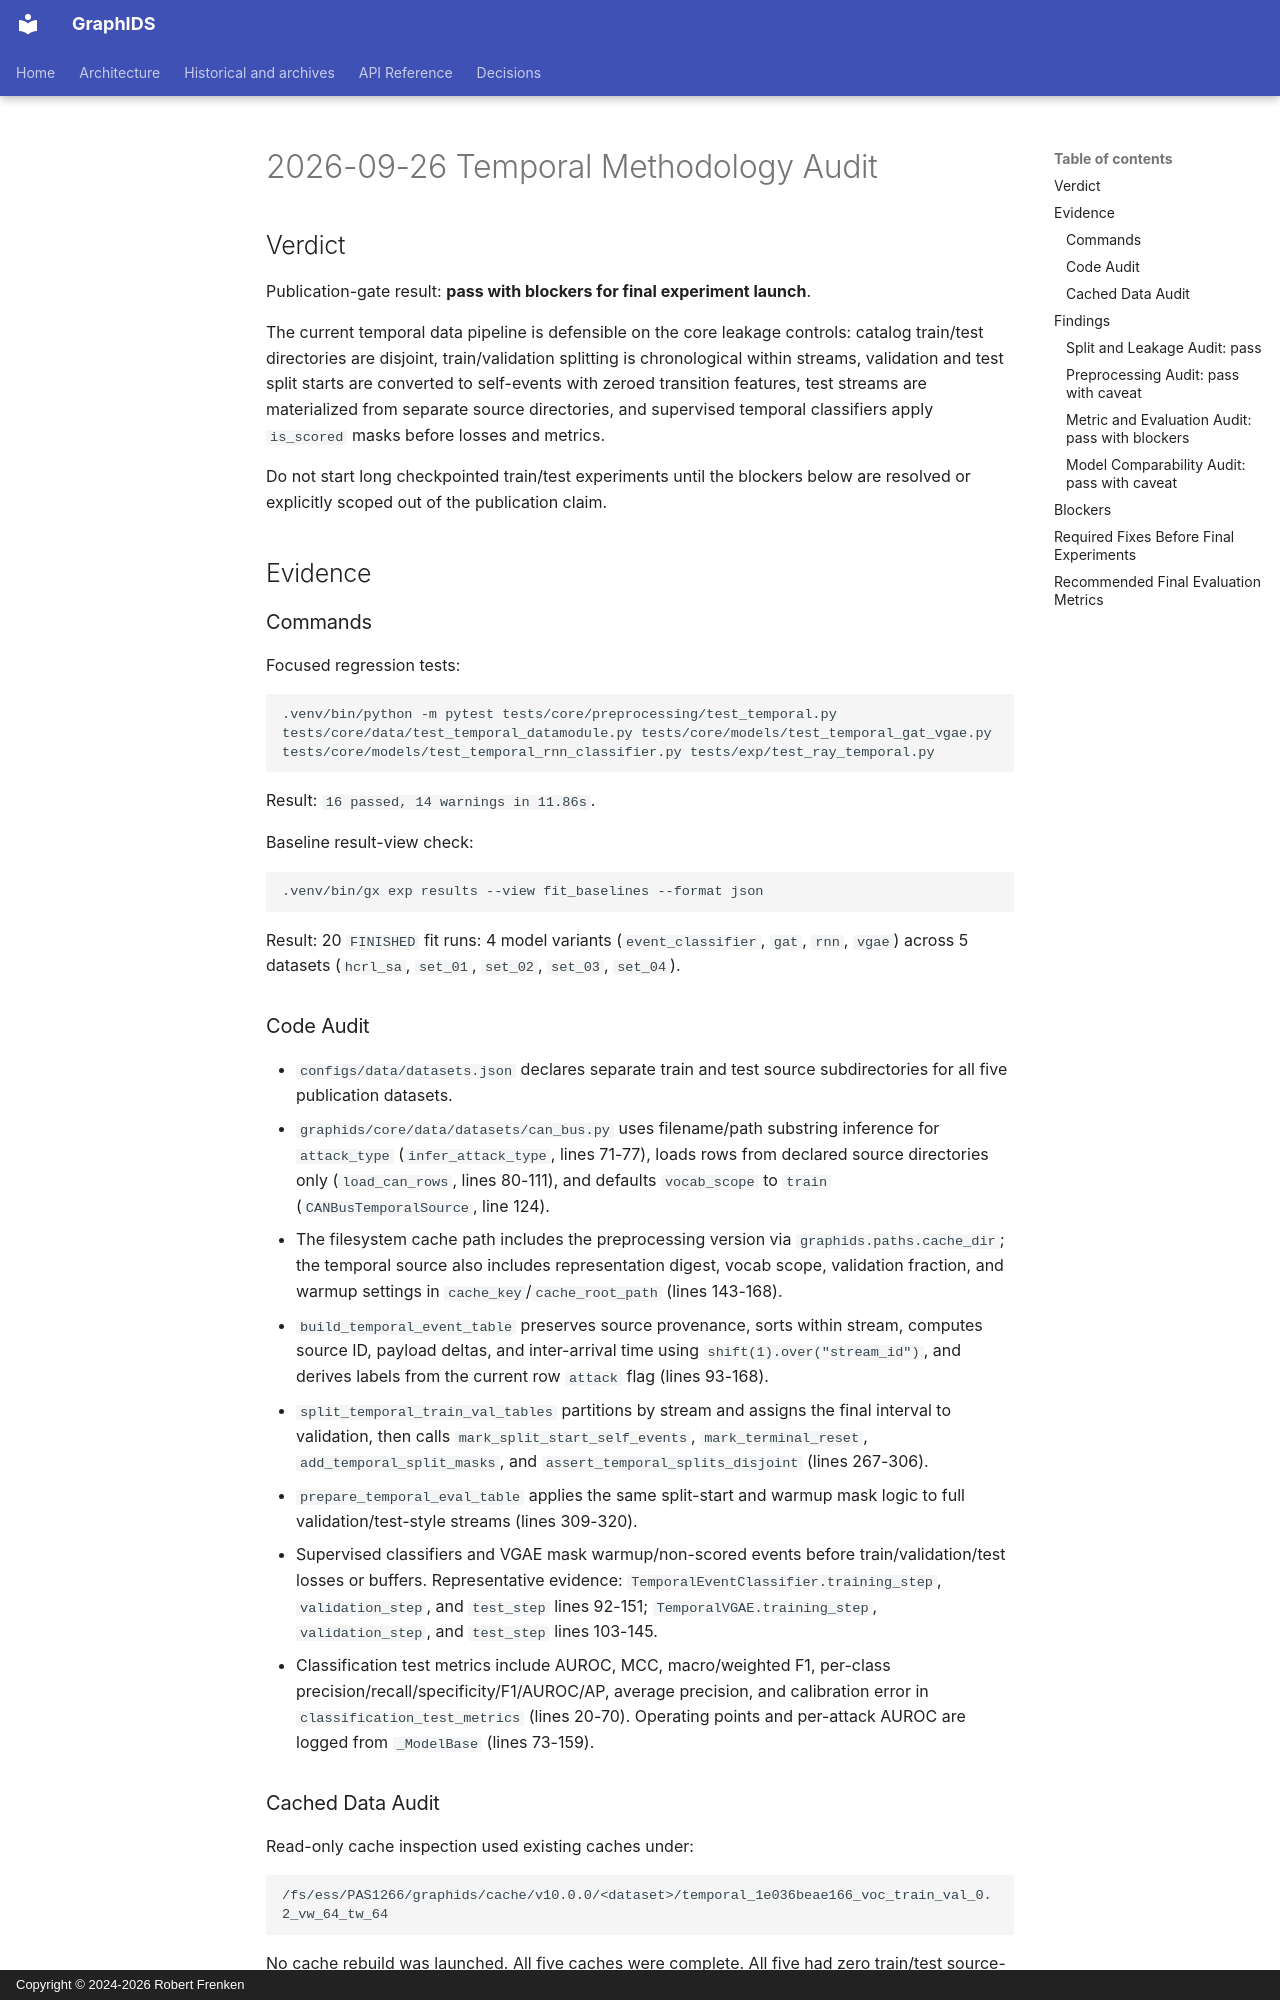

repository: frenken-lab/graphids · page: empirical-notes/2026-09-26-methodology-audit/index.html · generator: mkdocs · copyright: Copyright © 2024-2026 Robert Frenken

# 2026-09-26 Temporal Methodology Audit

## Verdict

Publication-gate result: **pass with blockers for final experiment launch**.

The current temporal data pipeline is defensible on the core leakage controls:
catalog train/test directories are disjoint, train/validation splitting is
chronological within streams, validation and test split starts are converted to
self-events with zeroed transition features, test streams are materialized from
separate source directories, and supervised temporal classifiers apply
`is_scored` masks before losses and metrics.

Do not start long checkpointed train/test experiments until the blockers below
are resolved or explicitly scoped out of the publication claim.

## Evidence

### Commands

Focused regression tests:

```bash
.venv/bin/python -m pytest tests/core/preprocessing/test_temporal.py tests/core/data/test_temporal_datamodule.py tests/core/models/test_temporal_gat_vgae.py tests/core/models/test_temporal_rnn_classifier.py tests/exp/test_ray_temporal.py
```

Result: `16 passed, 14 warnings in 11.86s`.

Baseline result-view check:

```bash
.venv/bin/gx exp results --view fit_baselines --format json
```

Result: 20 `FINISHED` fit runs: 4 model variants
(`event_classifier`, `gat`, `rnn`, `vgae`) across 5 datasets
(`hcrl_sa`, `set_01`, `set_02`, `set_03`, `set_04`).

### Code Audit

- `configs/data/datasets.json` declares separate train and test source
  subdirectories for all five publication datasets.
- `graphids/core/data/datasets/can_bus.py` uses filename/path substring
  inference for `attack_type` (`infer_attack_type`, lines 71-77), loads rows
  from declared source directories only (`load_can_rows`, lines 80-111), and
  defaults `vocab_scope` to `train` (`CANBusTemporalSource`, line 124).
- The filesystem cache path includes the preprocessing version via
  `graphids.paths.cache_dir`; the temporal source also includes representation
  digest, vocab scope, validation fraction, and warmup settings in
  `cache_key`/`cache_root_path` (lines 143-168).
- `build_temporal_event_table` preserves source provenance, sorts within
  stream, computes source ID, payload deltas, and inter-arrival time using
  `shift(1).over("stream_id")`, and derives labels from the current row
  `attack` flag (lines 93-168).
- `split_temporal_train_val_tables` partitions by stream and assigns the final
  interval to validation, then calls `mark_split_start_self_events`,
  `mark_terminal_reset`, `add_temporal_split_masks`, and
  `assert_temporal_splits_disjoint` (lines 267-306).
- `prepare_temporal_eval_table` applies the same split-start and warmup mask
  logic to full validation/test-style streams (lines 309-320).
- Supervised classifiers and VGAE mask warmup/non-scored events before
  train/validation/test losses or buffers. Representative evidence:
  `TemporalEventClassifier.training_step`, `validation_step`, and `test_step`
  lines 92-151; `TemporalVGAE.training_step`, `validation_step`, and
  `test_step` lines 103-145.
- Classification test metrics include AUROC, MCC, macro/weighted F1,
  per-class precision/recall/specificity/F1/AUROC/AP, average precision, and
  calibration error in `classification_test_metrics` (lines 20-70). Operating
  points and per-attack AUROC are logged from `_ModelBase` (lines 73-159).
